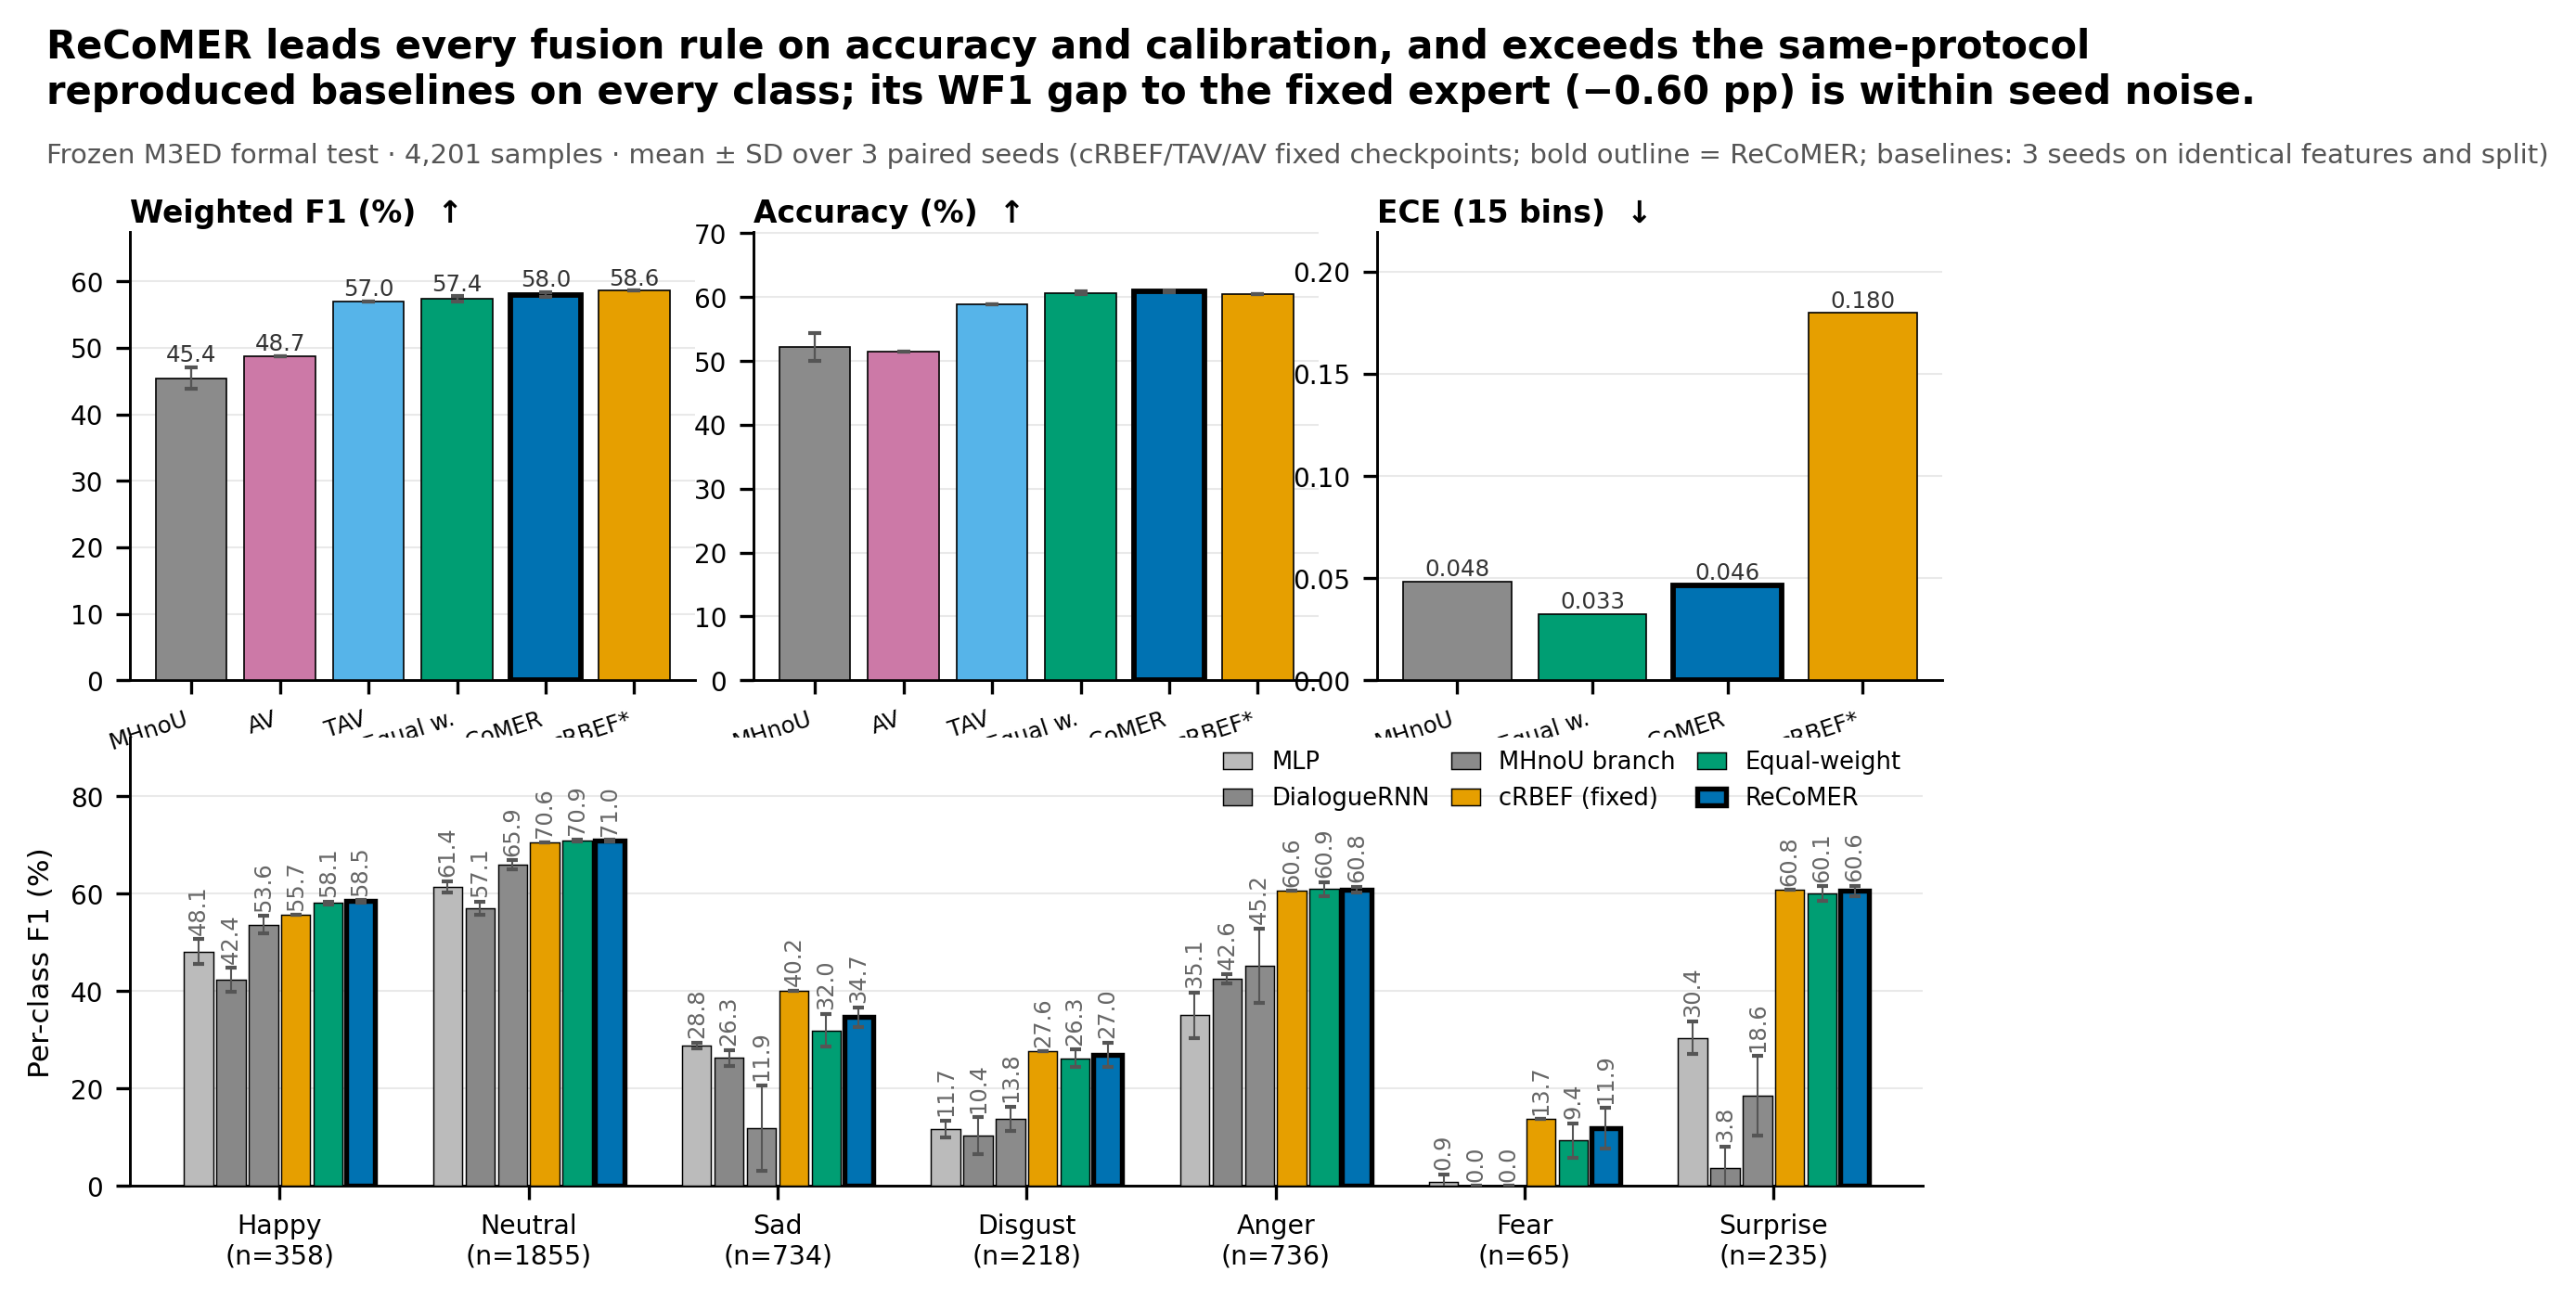

Reproduce this figure in Python.
# -*- coding: utf-8 -*-
"""合并图 AE（figure* 双栏版）：上排 = 主结果三面板（WF1/Acc/ECE），
下排 = 逐类 F1 vs 同协议复现基线。

数据源：
- 05_实验结果_汇总/ReCoMER_正式测试与消融_汇总/SUMMARY.json（full_test / calibration）
- subgroup_perclass_results.json（A_per_class，0-1 尺度）
- baselines_m3ed.json（models.*.per_class_mean/per_class_sd，0-100 百分数）
"""
import json
import sys, os
sys.path.insert(0, os.path.dirname(os.path.abspath(__file__)))
import matplotlib.pyplot as plt
import numpy as np
from style_shared import PALETTE, apply_style, headline, save, FORMAL

apply_style()
BASE = os.path.dirname(os.path.abspath(__file__))

# ================= 数据 =================
d = json.load(open(os.path.join(FORMAL, "SUMMARY.json"), encoding="utf-8"))
ft, cal = d["full_test"], d["calibration"]

R = json.load(open(os.path.join(BASE, "subgroup_perclass_results.json"), encoding="utf-8"))
B = json.load(open(os.path.join(BASE, "baselines_m3ed.json"), encoding="utf-8"))

ARMS = ["MHnoU", "AV", "TAV", "equal_weight", "ReCoMER", "cRBEF"]
SHORT = {"MHnoU": "MHnoU", "AV": "AV", "TAV": "TAV",
         "equal_weight": "Equal w.", "ReCoMER": "ReCoMER", "cRBEF": "cRBEF*"}

A = R["A_per_class"]
classes = A["class_names"]
support = A["per_class"]["ReCoMER"]["support"]
BASELINE_COLORS = {"MLP": "#BBBBBB", "DialogueRNN": "#888888"}
series = []
for name in ["MLP", "DialogueRNN"]:
    series.append((name, name, BASELINE_COLORS[name],
                   np.array(B["models"][name]["per_class_mean"]),
                   np.array(B["models"][name]["per_class_sd"])))
for arm, lab in [("MHnoU", "MHnoU branch"), ("cRBEF", "cRBEF (fixed)"),
                 ("equal_weight", "Equal-weight"), ("ReCoMER", "ReCoMER")]:
    series.append((arm, lab, PALETTE[arm],
                   np.array(A["per_class"][arm]["f1_mean"]) * 100,
                   np.array(A["per_class"][arm]["f1_sd"]) * 100))

# ================= 版式 =================
fig = plt.figure(figsize=(7.0, 4.6))
TOP_Y, TOP_H = 0.485, 0.35
XS = [0.055, 0.055 + 0.29 + 0.03, 0.055 + 2 * (0.29 + 0.03)]
axes_top = [fig.add_axes([x0, TOP_Y, 0.29, TOP_H]) for x0 in XS]
axE = fig.add_axes([0.055, 0.09, 0.92, 0.35])


def style_axis(ax, arms, title):
    ax.set_title(title, loc="left", fontweight="bold", fontsize=7.9, pad=2.5)
    ax.set_xticks(np.arange(len(arms)))
    ax.set_xticklabels([SHORT[a] for a in arms], fontsize=5.9,
                       rotation=18, ha="right")
    ax.grid(axis="y", zorder=0)
    ax.tick_params(axis="y", labelsize=6.7)


# ---- 上排面板 1：Weighted F1 (%) ----
means = np.array([ft[a]["weighted_f1"]["mean"] for a in ARMS]) * 100
sds = np.array([ft[a]["weighted_f1"]["sample_sd"] for a in ARMS]) * 100
bars = axes_top[0].bar(np.arange(len(ARMS)), means, yerr=sds, capsize=1.6,
                       color=[PALETTE[a] for a in ARMS], edgecolor="black",
                       linewidth=0.4, error_kw=dict(lw=0.55, ecolor="#555555"),
                       zorder=3)
bars[ARMS.index("ReCoMER")].set_linewidth(1.4)
style_axis(axes_top[0], ARMS, "Weighted F1 (%)  \u2191")
axes_top[0].set_ylim(0, (means + sds).max() * 1.15)
for xi, m, sd in zip(np.arange(len(ARMS)), means, sds):
    axes_top[0].annotate(f"{m:.1f}", (xi, m + sd), textcoords="offset points",
                         xytext=(0, 1.5), ha="center", fontsize=5.9, color="#333333")

# ---- 上排面板 2：Accuracy (%) ----
means = np.array([ft[a]["accuracy"]["mean"] for a in ARMS]) * 100
sds = np.array([ft[a]["accuracy"]["sample_sd"] for a in ARMS]) * 100
bars = axes_top[1].bar(np.arange(len(ARMS)), means, yerr=sds, capsize=1.6,
                       color=[PALETTE[a] for a in ARMS], edgecolor="black",
                       linewidth=0.4, error_kw=dict(lw=0.55, ecolor="#555555"),
                       zorder=3)
bars[ARMS.index("ReCoMER")].set_linewidth(1.4)
style_axis(axes_top[1], ARMS, "Accuracy (%)  \u2191")
axes_top[1].set_ylim(0, (means + sds).max() * 1.15)

# ---- 上排面板 3：ECE (15 bins)，仅 4 臂 ----
ECE_ARMS = ["MHnoU", "equal_weight", "ReCoMER", "cRBEF"]
vals = np.array([cal[a][0]["ECE15_equal_width"] for a in ECE_ARMS])
bars = axes_top[2].bar(np.arange(len(ECE_ARMS)), vals,
                       color=[PALETTE[a] for a in ECE_ARMS], edgecolor="black",
                       linewidth=0.4, zorder=3)
bars[ECE_ARMS.index("ReCoMER")].set_linewidth(1.4)
style_axis(axes_top[2], ECE_ARMS, "ECE (15 bins)  \u2193")
axes_top[2].set_ylim(0, vals.max() * 1.22)
for xi, v in zip(np.arange(len(ECE_ARMS)), vals):
    axes_top[2].annotate(f"{v:.3f}", (xi, v), textcoords="offset points",
                         xytext=(0, 1.5), ha="center", fontsize=5.9, color="#333333")

# ---- 下排：逐类 F1 vs 基线 ----
x = np.arange(len(classes))
nser = len(series)
w = 0.13
for i, (key, lab, color, m, sd) in enumerate(series):
    off = (i - (nser - 1) / 2.0) * w
    bars = axE.bar(x + off, m, width=w * 0.9, yerr=sd, capsize=1.4,
                   color=color, edgecolor="black", linewidth=0.35,
                   error_kw=dict(lw=0.5, ecolor="#555555"), label=lab, zorder=3)
    if key == "ReCoMER":
        for b in bars:
            b.set_linewidth(1.3)
    for xi, v, s in zip(x + off, m, sd):
        axE.annotate(f"{v:.1f}", (xi, v + s), textcoords="offset points",
                     xytext=(0, 1.2), fontsize=5.8, color="#666666",
                     ha="center", va="bottom", rotation=90, zorder=5)
axE.set_xticks(x)
axE.set_xticklabels([f"{c}\n(n={nn})" for c, nn in zip(classes, support)],
                    fontsize=6.8)
axE.set_ylabel("Per-class F1 (%)", fontsize=7.5)
axE.set_xlim(-0.6, len(classes) - 0.4)
axE.set_ylim(0, 92)
axE.tick_params(axis="y", labelsize=6.7)
axE.grid(axis="y", zorder=0)
axE.legend(ncol=3, frameon=False, loc="upper right", fontsize=6.2,
           handlelength=1.2, columnspacing=0.9, bbox_to_anchor=(1.0, 1.02))

# ================= 标题层 =================
headline(fig, "ReCoMER leads every fusion rule on accuracy and calibration, and exceeds the same-protocol\n"
              "reproduced baselines on every class; its WF1 gap to the fixed expert (\u22120.60 pp) is within seed noise.")
fig.text(0.012, 0.905, "Frozen M3ED formal test \u00b7 4,201 samples \u00b7 mean \u00b1 SD over 3 paired seeds "
                       "(cRBEF/TAV/AV fixed checkpoints; bold outline = ReCoMER; baselines: 3 seeds on identical features and split)",
         fontsize=7.0, color="#555555", ha="left", va="top")

save(fig, "figAE_combined")

# ---- 控制台核对 ----
print("WF1:", " ".join(f"{ft[a]['weighted_f1']['mean']*100:.1f}" for a in ARMS))
print("ECE ReCoMER:", cal["ReCoMER"][0]["ECE15_equal_width"])
rc = dict(zip(classes, A["per_class"]["ReCoMER"]["f1_mean"]))
print("ReCoMER Happy:", rc["Happy"] * 100, " Fear:", rc["Fear"] * 100)
